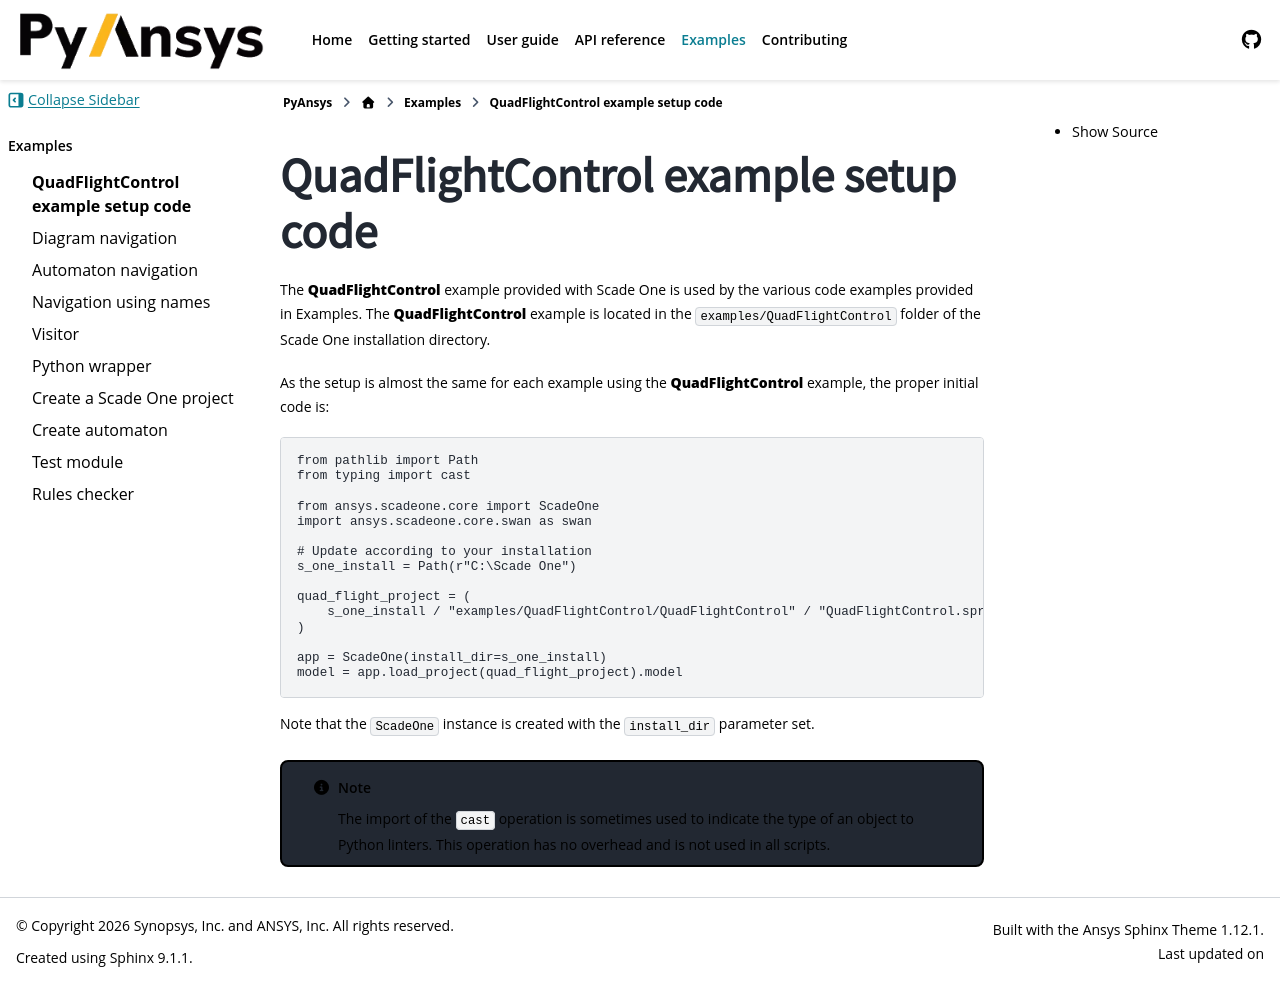

repository: ansys/pyscadeone · page: pull/55/examples/quad_flight_control.html · generator: sphinx

.. _ref_QuadFlightControl_python_setup: 

====================================
QuadFlightControl example setup code
====================================

The **QuadFlightControl** example provided with Scade One is used by the various code examples
provided in :ref:`ref_examples`. 
The **QuadFlightControl** example is located in the ``examples/QuadFlightControl``
folder of the Scade One installation directory. 

As the setup is almost the same for each example using the **QuadFlightControl** example,
the proper initial code is:


.. code:: python

    from pathlib import Path
    from typing import cast

    from ansys.scadeone.core import ScadeOne
    import ansys.scadeone.core.swan as swan

    # Update according to your installation
    s_one_install = Path(r"C:\Scade One")

    quad_flight_project = (
        s_one_install / "examples/QuadFlightControl/QuadFlightControl" / "QuadFlightControl.sproj"
    )

    app = ScadeOne(install_dir=s_one_install)
    model = app.load_project(quad_flight_project).model


Note that the ``ScadeOne`` instance is created with the ``install_dir`` parameter
set. 

.. note::
    The import of the ``cast`` operation is sometimes used to indicate
    the type of an object to Python linters. This operation has no overhead
    and is not used in all scripts.
